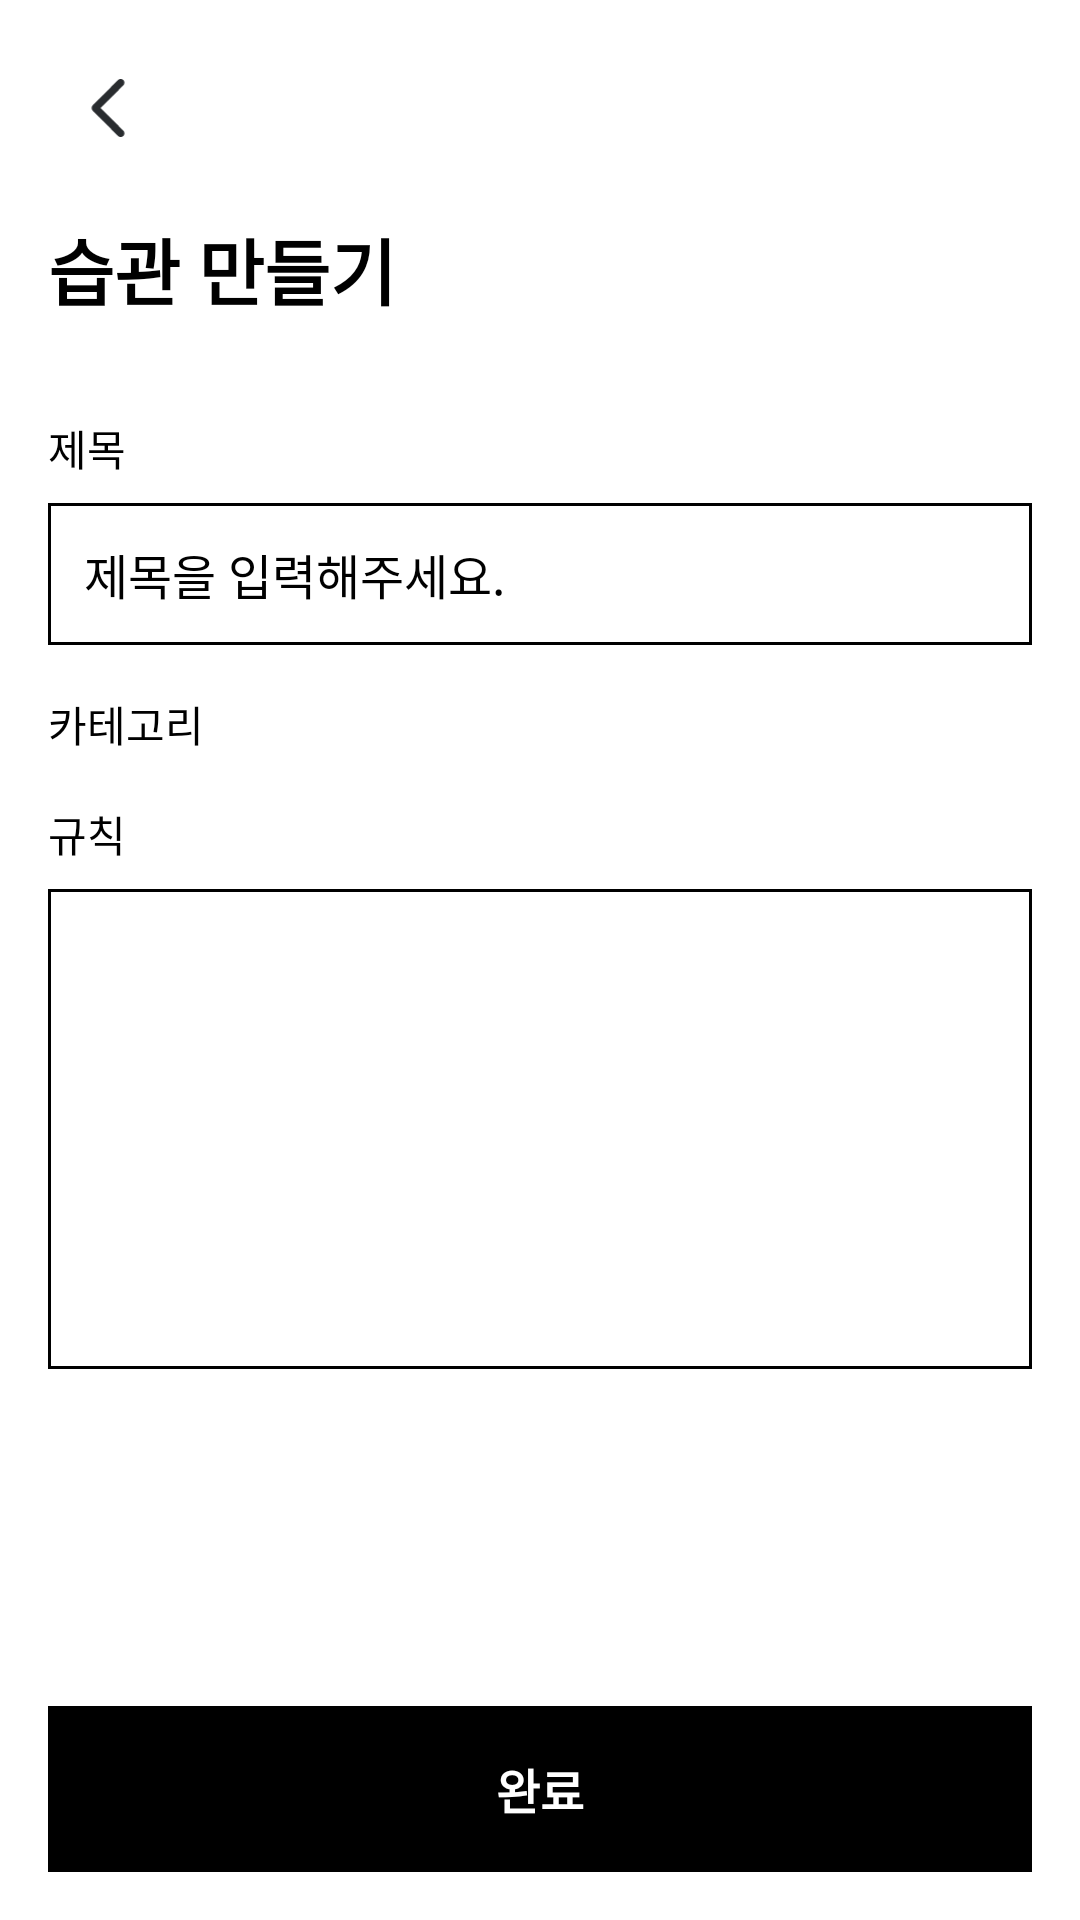

Layout XML and referenced resources for this Android screen:
<!-- AndroidManifest.xml: activity theme Theme.HabitChallengeAndroid.NoActionBar -->
<!-- res/layout/activity_addroom.xml -->
<?xml version="1.0" encoding="utf-8"?>
<androidx.constraintlayout.widget.ConstraintLayout
    xmlns:android="http://schemas.android.com/apk/res/android"
    xmlns:app="http://schemas.android.com/apk/res-auto"
    xmlns:tools="http://schemas.android.com/tools"
    android:layout_width="match_parent"
    android:layout_height="match_parent"
    tools:context=".addroom.AddRoomActivity">

    <ScrollView
        android:layout_width="match_parent"
        android:layout_height="match_parent"
        app:layout_constraintTop_toTopOf="parent"
        app:layout_constraintBottom_toBottomOf="parent">

        <androidx.constraintlayout.widget.ConstraintLayout
            android:layout_width="match_parent"
            android:layout_height="match_parent">
            <androidx.constraintlayout.widget.ConstraintLayout
                android:id="@+id/addroom_top"
                android:layout_width="match_parent"
                android:layout_height="wrap_content"
                app:layout_constraintTop_toTopOf="parent">
                <ImageView
                    android:id="@+id/back_btn"
                    android:layout_width="48dp"
                    android:layout_height="48dp"
                    android:padding="14dp"
                    android:src="@drawable/ic_back"
                    app:layout_constraintTop_toTopOf="parent"
                    app:layout_constraintBottom_toBottomOf="parent"
                    app:layout_constraintLeft_toLeftOf="parent"
                    android:layout_margin="12dp">
                </ImageView>
            </androidx.constraintlayout.widget.ConstraintLayout>

            <TextView
                android:id="@+id/txt"
                android:layout_width="wrap_content"
                android:layout_height="wrap_content"
                android:text="습관 만들기"
                android:textSize="24dp"
                android:textColor="@color/black"
                android:layout_marginLeft="16dp"
                android:textStyle="bold"
                app:layout_constraintTop_toBottomOf="@id/addroom_top"
                app:layout_constraintLeft_toLeftOf="parent">
            </TextView>


            <TextView
                android:id="@+id/add_title_txt"
                android:layout_width="wrap_content"
                android:layout_height="wrap_content"
                app:layout_constraintTop_toBottomOf="@id/txt"
                app:layout_constraintLeft_toLeftOf="parent"
                android:text="제목"
                android:textSize="14dp"
                android:textColor="@color/black"
                android:layout_marginLeft="16dp"
                android:layout_marginTop="32dp">
            </TextView>

            <EditText
                android:id="@+id/title_edit"
                android:layout_width="match_parent"
                android:layout_height="wrap_content"
                app:layout_constraintTop_toBottomOf="@id/add_title_txt"
                android:padding="12dp"
                android:hint="제목을 입력해주세요."
                android:textSize="16dp"
                android:textColor="@color/black"
                android:layout_marginLeft="16dp"
                android:layout_marginRight="16dp"
                android:layout_marginTop="8dp"
                android:background="@drawable/shape_round_rectangle">
            </EditText>

            <TextView
                android:id="@+id/category_txt"
                android:layout_width="wrap_content"
                android:layout_height="wrap_content"
                app:layout_constraintTop_toBottomOf="@id/title_edit"
                app:layout_constraintLeft_toLeftOf="parent"
                android:text="카테고리"
                android:textSize="14dp"
                android:textColor="@color/black"
                android:layout_marginLeft="16dp"
                android:layout_marginTop="16dp">
            </TextView>

            <androidx.recyclerview.widget.RecyclerView
                android:id="@+id/category_recycler"
                android:layout_width="match_parent"
                android:layout_height="wrap_content"
                app:layout_constraintTop_toBottomOf="@id/category_txt">
            </androidx.recyclerview.widget.RecyclerView>

            <TextView
                android:id="@+id/descript_txt"
                android:layout_width="wrap_content"
                android:layout_height="wrap_content"
                app:layout_constraintTop_toBottomOf="@id/category_recycler"
                app:layout_constraintLeft_toLeftOf="parent"
                android:text="규칙"
                android:textColor="@color/black"
                android:textSize="14dp"
                android:layout_marginLeft="16dp"
                android:layout_marginTop="16dp">
            </TextView>

            <EditText
                android:id="@+id/descript_edit"
                android:layout_width="match_parent"
                android:layout_height="160dp"
                app:layout_constraintTop_toBottomOf="@id/descript_txt"
                android:padding="8dp"
                android:gravity="top||left"
                android:layout_marginLeft="16dp"
                android:layout_marginRight="16dp"
                android:layout_marginTop="8dp"
                android:background="@drawable/shape_round_rectangle">
            </EditText>
        </androidx.constraintlayout.widget.ConstraintLayout>
    </ScrollView>

    <TextView
        android:id="@+id/ok_btn"
        android:layout_width="match_parent"
        android:layout_height="wrap_content"
        app:layout_constraintBottom_toBottomOf="parent"
        app:layout_constraintLeft_toLeftOf="parent"
        app:layout_constraintRight_toRightOf="parent"
        android:gravity="center"
        android:text="완료"
        android:textStyle="bold"
        android:textSize="16dp"
        android:padding="16dp"
        android:layout_margin="16dp"
        android:background="@color/black"
        android:textColor="@color/white">
    </TextView>

</androidx.constraintlayout.widget.ConstraintLayout>
<!-- resources referenced by this layout -->
<resources>
  <color name="black">#FF000000</color>
  <color name="white">#FFFFFFFF</color>
  <!-- drawable ic_back (drawable) -->
  <vector xmlns:android="http://schemas.android.com/apk/res/android"
      android:width="10dp"
      android:height="16dp"
      android:viewportWidth="10"
      android:viewportHeight="16">
    <path
        android:pathData="M9.0821,0.5429C9.4726,0.9334 9.4726,1.5666 9.0821,1.9571L3.0392,8L9.0821,14.0429C9.4726,14.4334 9.4726,15.0666 9.0821,15.4571C8.6916,15.8476 8.0584,15.8476 7.6679,15.4571L0.9179,8.7071C0.5274,8.3166 0.5274,7.6834 0.9179,7.2929L7.6679,0.5429C8.0584,0.1524 8.6916,0.1524 9.0821,0.5429Z"
        android:fillColor="#292C2F"
        android:fillType="evenOdd"/>
  </vector>
  <!-- drawable shape_round_rectangle (drawable) -->
  <?xml version="1.0" encoding="utf-8"?>
  <selector xmlns:android="http://schemas.android.com/apk/res/android">
      <item android:state_focused="false" android:state_pressed="false">
          <shape>
              <stroke android:color="@color/black"
                  android:width="1dp"/>
  
          </shape>
      </item>
  </selector>
</resources>
